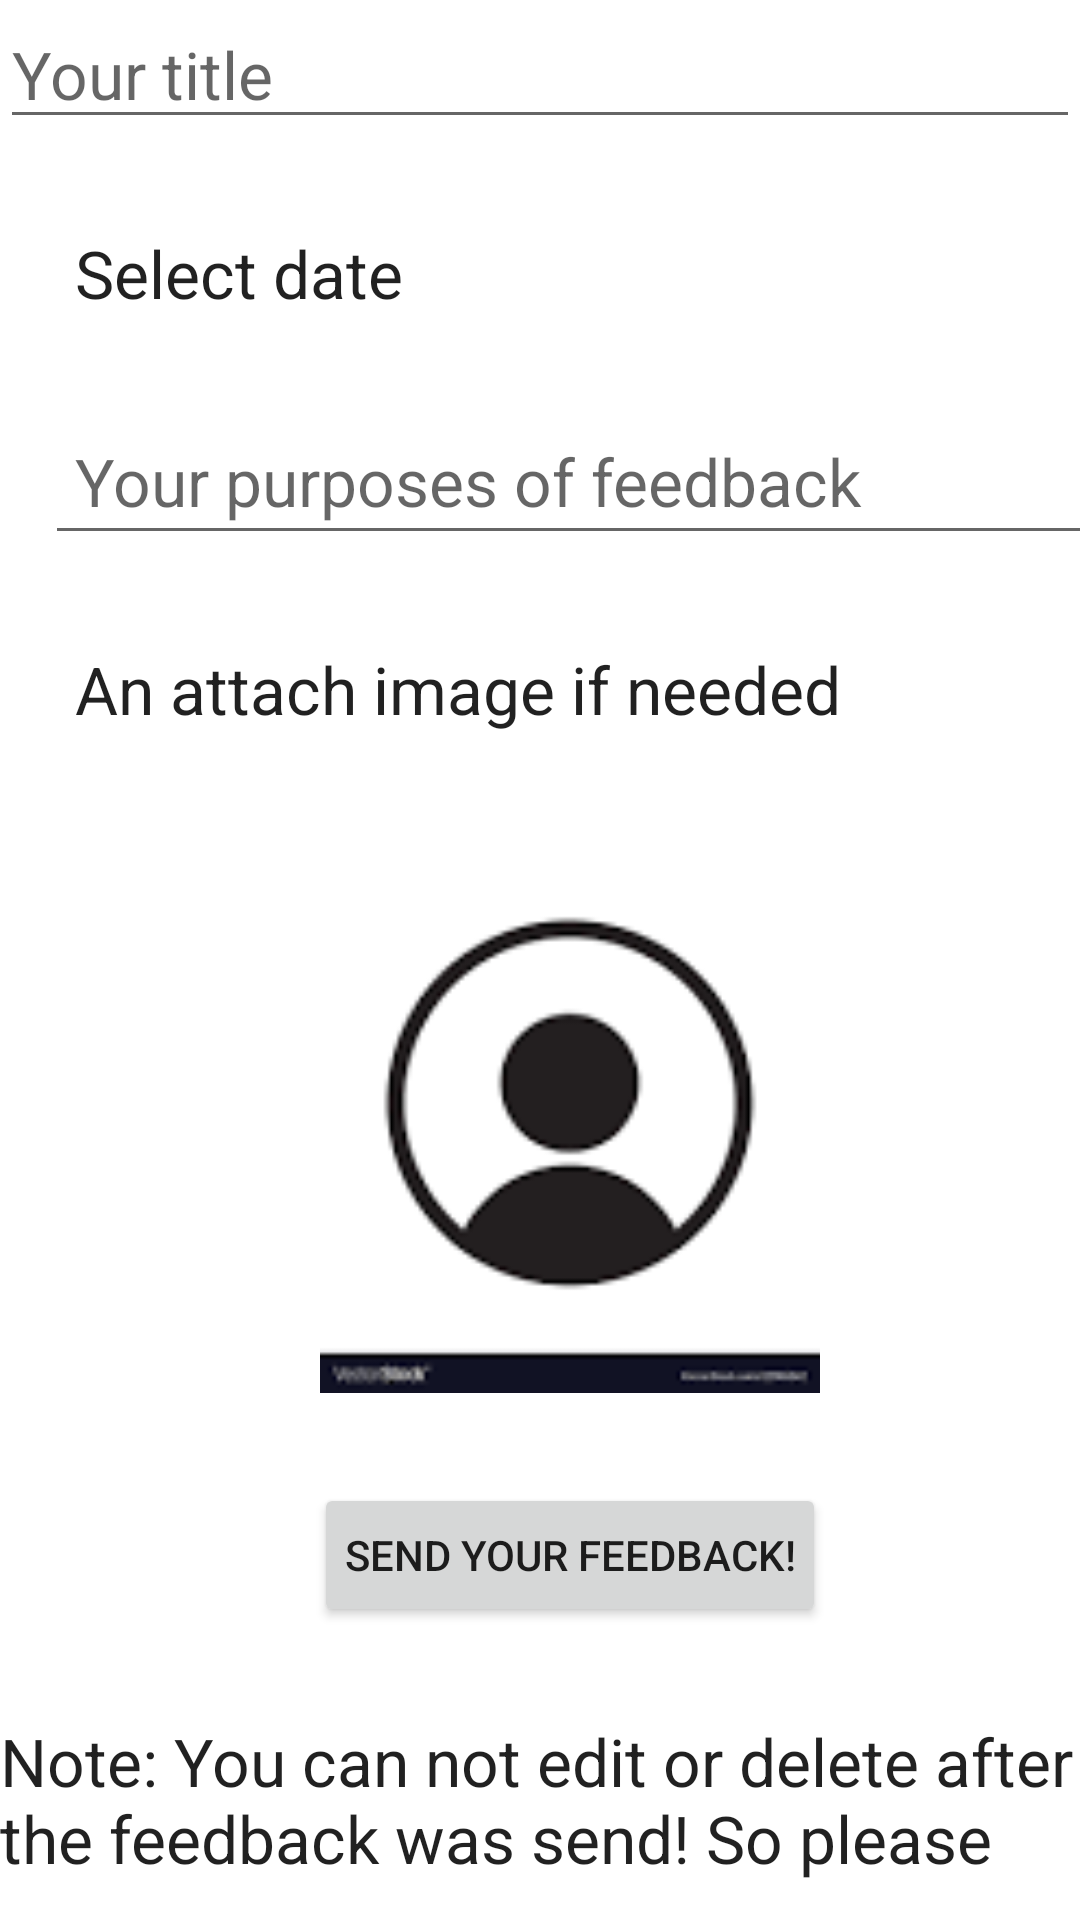

The Android layout XML behind this screen, and the referenced resources:
<!-- AndroidManifest.xml: application theme Theme.BestRiceStore -->
<!-- res/layout/fragment_add_feedback.xml -->
<?xml version="1.0" encoding="utf-8"?>
<LinearLayout xmlns:android="http://schemas.android.com/apk/res/android"
    xmlns:tools="http://schemas.android.com/tools"
    android:layout_width="match_parent"
    android:orientation="vertical"
    android:gravity="center"
    android:layout_height="match_parent"
    tools:context=".feedback.AddFeedbackFragment">



    <EditText
        android:id="@+id/editText_title"
        android:layout_width="match_parent"
        android:layout_height="wrap_content"
        android:textAppearance="@style/TextAppearance.AppCompat.Large"
        android:hint="Your title"/>

    <TextView
        android:id="@+id/date"
        android:layout_width="match_parent"
        android:layout_height="wrap_content"
        android:layout_marginTop="20dp"
        android:padding="10dp"
        android:layout_marginStart="10dp"
        android:text="Select date"
        android:textAppearance="@style/TextAppearance.AppCompat.Large"
    />
    <EditText
        android:id="@+id/editText_purpose"
        android:layout_width="match_parent"
        android:layout_marginTop="20dp"
        android:padding="10dp"
        android:layout_marginStart="10dp"
        android:layout_height="wrap_content"
        android:textAppearance="@style/TextAppearance.AppCompat.Large"
        android:hint="Your purposes of feedback"/>

    <TextView
        android:layout_marginTop="20dp"
        android:padding="10dp"
        android:layout_marginStart="10dp"
        android:layout_width="match_parent"
        android:layout_height="wrap_content"
        android:text="An attach image if needed"
        android:textAppearance="@style/TextAppearance.AppCompat.Large"
        />
    <ImageView
        android:id="@+id/image_feedback"
        android:layout_width="300dp"
        android:layout_height="200dp"
        android:layout_marginTop="20dp"
        android:padding="10dp"
        android:src="@drawable/profile"
        android:layout_marginStart="10dp"
        />
    <Button
        android:id="@+id/button_send"
        android:layout_width="wrap_content"
        android:layout_height="wrap_content"
        android:layout_marginTop="20dp"
        android:padding="10dp"
        android:layout_marginStart="10dp"
        android:text="Send your feedback!"/>

    <TextView
        android:layout_width="400dp"
        android:layout_height="wrap_content"
        android:layout_marginStart="10dp"
        android:layout_marginTop="20dp"
        android:padding="10dp"
        android:text="Note: You can not edit or delete after the feedback was send! So please make sure this feedback is OK!"
        android:textAppearance="@style/TextAppearance.AppCompat.Large"
        />

</LinearLayout>
<!-- resources referenced by this layout -->
<resources>
  <!-- drawable profile: png bitmap (drawable, 1851 bytes) -->
  <style name="Theme.BestRiceStore" parent="Theme.MaterialComponents.DayNight.DarkActionBar">
          
          <item name="colorPrimary">@color/purple_500</item>
          <item name="colorPrimaryVariant">@color/purple_700</item>
          <item name="colorOnPrimary">@color/white</item>
          
          <item name="colorSecondary">@color/teal_200</item>
          <item name="colorSecondaryVariant">@color/teal_700</item>
          <item name="colorOnSecondary">@color/black</item>
          
          <item name="android:statusBarColor">?attr/colorPrimaryVariant</item>
          
      </style>
  <color name="purple_500">#FF6200EE</color>
  <color name="purple_700">#FF3700B3</color>
  <color name="white">#FFFFFF</color>
  <color name="teal_200">#FF03DAC5</color>
  <color name="teal_700">#FF018786</color>
  <color name="black">#FF000000</color>
</resources>
